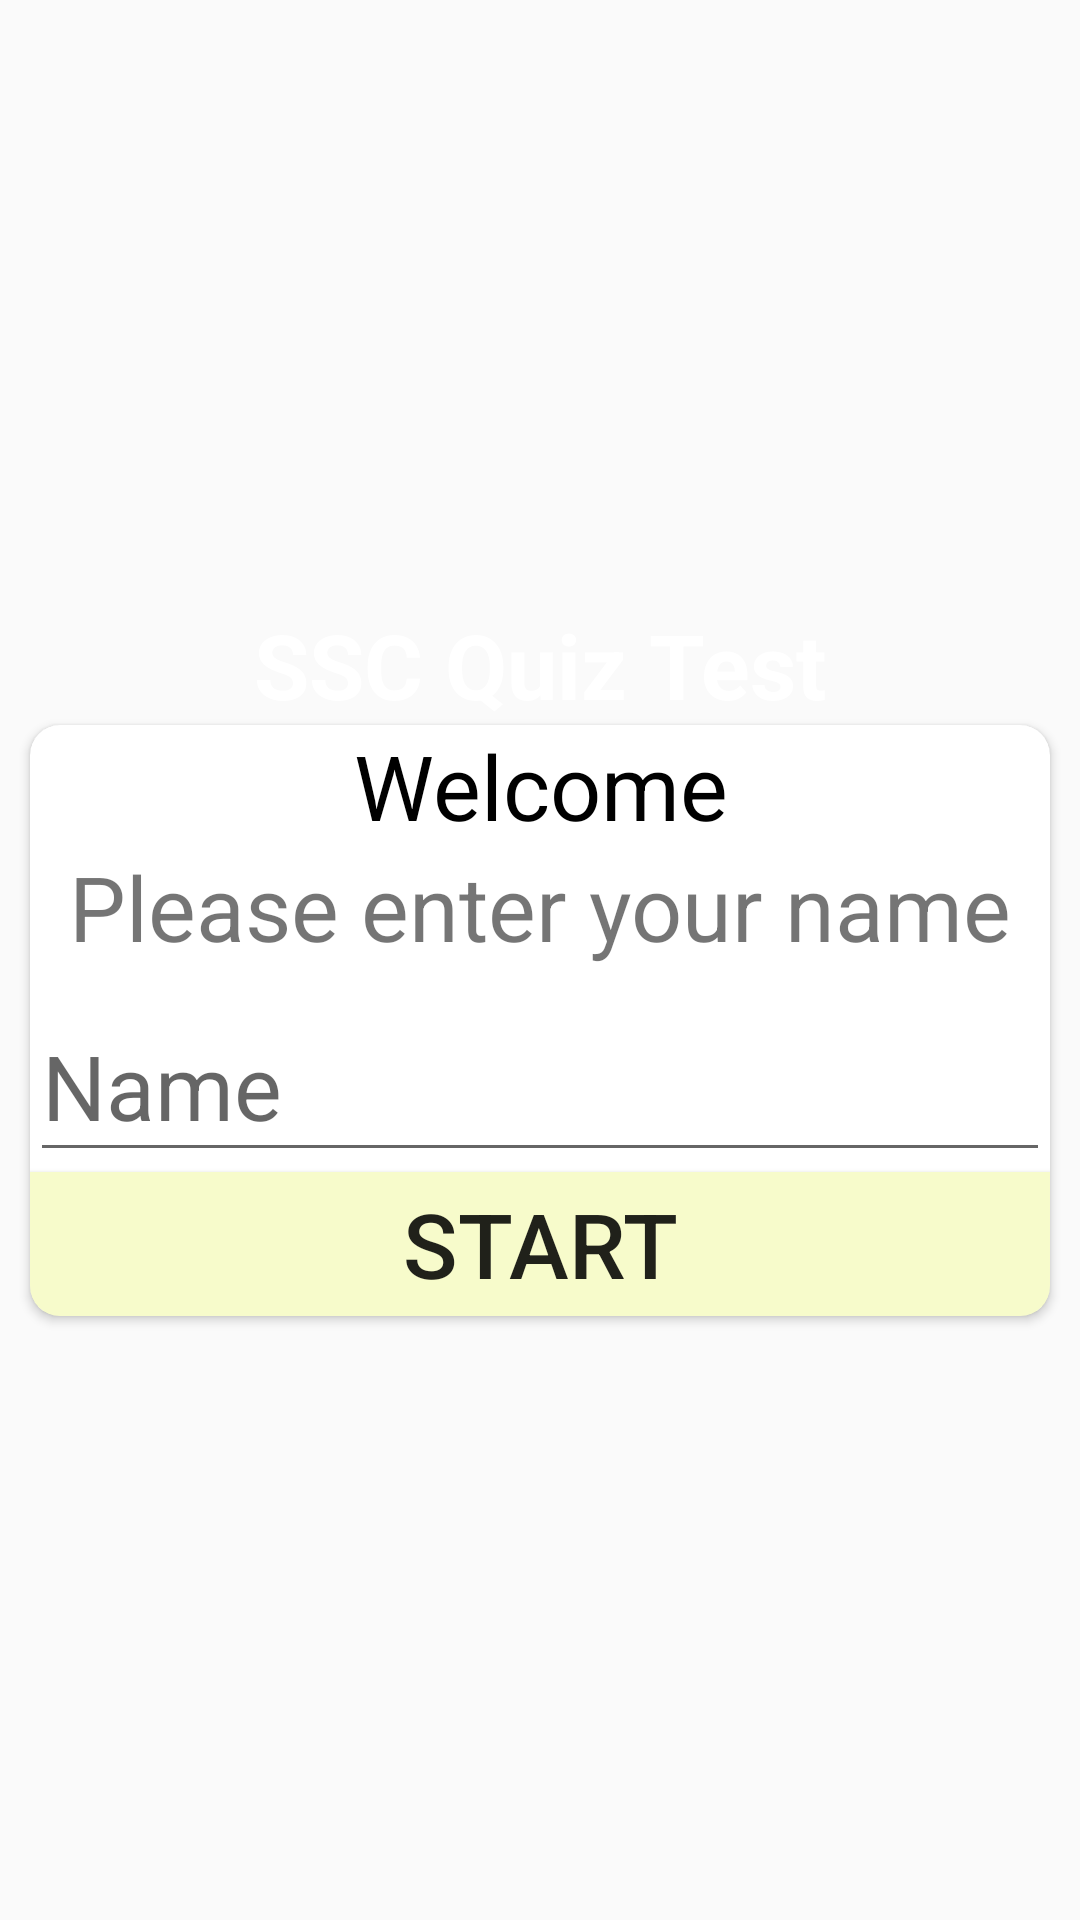

Here is an Android app screen rendered from its layout file. Give the layout XML and the strings, colors and styles it references.
<!-- AndroidManifest.xml: activity theme Theme.Design.Light.NoActionBar -->
<!-- res/layout/activity_main.xml -->
<?xml version="1.0" encoding="utf-8"?>
<LinearLayout xmlns:android="http://schemas.android.com/apk/res/android"
    xmlns:app="http://schemas.android.com/apk/res-auto"
    xmlns:tools="http://schemas.android.com/tools"
    android:layout_width="match_parent"
    android:orientation="vertical"
    android:gravity="center"
    android:background="@drawable/images"
    android:layout_height="match_parent"
    tools:context=".MainActivity">

    <TextView
        android:layout_width="wrap_content"
        android:layout_height="wrap_content"
        android:text="SSC Quiz Test"
        android:textSize="30sp"
        android:textStyle="bold"
        android:textColor="@color/white"
        app:layout_constraintBottom_toBottomOf="parent"
        app:layout_constraintLeft_toLeftOf="parent"
        app:layout_constraintRight_toRightOf="parent"
        app:layout_constraintTop_toTopOf="parent"
        app:layout_constraintVertical_bias="0.419" />
    <androidx.cardview.widget.CardView
        android:layout_width="match_parent"
        android:layout_height="wrap_content"
        android:layout_marginStart="10dp"
        android:layout_marginEnd="10dp"
        app:cardCornerRadius="10dp">
        <LinearLayout
            android:layout_width="match_parent"
            android:layout_height="wrap_content"
            android:orientation="vertical">
            <TextView
                android:layout_width="match_parent"
                android:layout_height="wrap_content"
                android:gravity="center"
                android:text="Welcome"
                android:textSize="30sp"
                android:textColor="@color/black"
                />
            <TextView
                android:layout_width="match_parent"
                android:layout_height="wrap_content"
                android:text="Please enter your name"
                android:textSize="30sp"
                android:gravity="center"
                />

            <com.google.android.material.textfield.TextInputLayout
                android:layout_width="match_parent"
                android:layout_height="wrap_content"
                >
                <EditText
                    android:id="@+id/input"
                    android:layout_width="match_parent"
                    android:layout_height="wrap_content"
                    android:hint="Name"
                    android:textSize="30sp"/>

                <Button
                    android:id="@+id/button"
                    android:layout_width="match_parent"
                    android:layout_height="wrap_content"
                    android:text="Start"
                    android:textSize="30sp"
                    android:background="@drawable/my_own_button"

                    />
            </com.google.android.material.textfield.TextInputLayout>

        </LinearLayout>
    </androidx.cardview.widget.CardView>

</LinearLayout>
<!-- resources referenced by this layout -->
<resources>
  <!-- drawable my_own_button (drawable) -->
  <?xml version="1.0" encoding="utf-8"?>
  <shape xmlns:android="http://schemas.android.com/apk/res/android" android:shape="rectangle">
      <solid android:color="#F7FBCB">
  
      </solid>
      <stroke android:color="@color/cardview_light_background">
  
      </stroke>
  
  
  
  </shape>
  <!-- not gathered from this repository: default colours our renderer supplied (Android Studio template values) -->
  <color name="black">#FF000000</color>
  <color name="white">#FFFFFFFF</color>
</resources>
